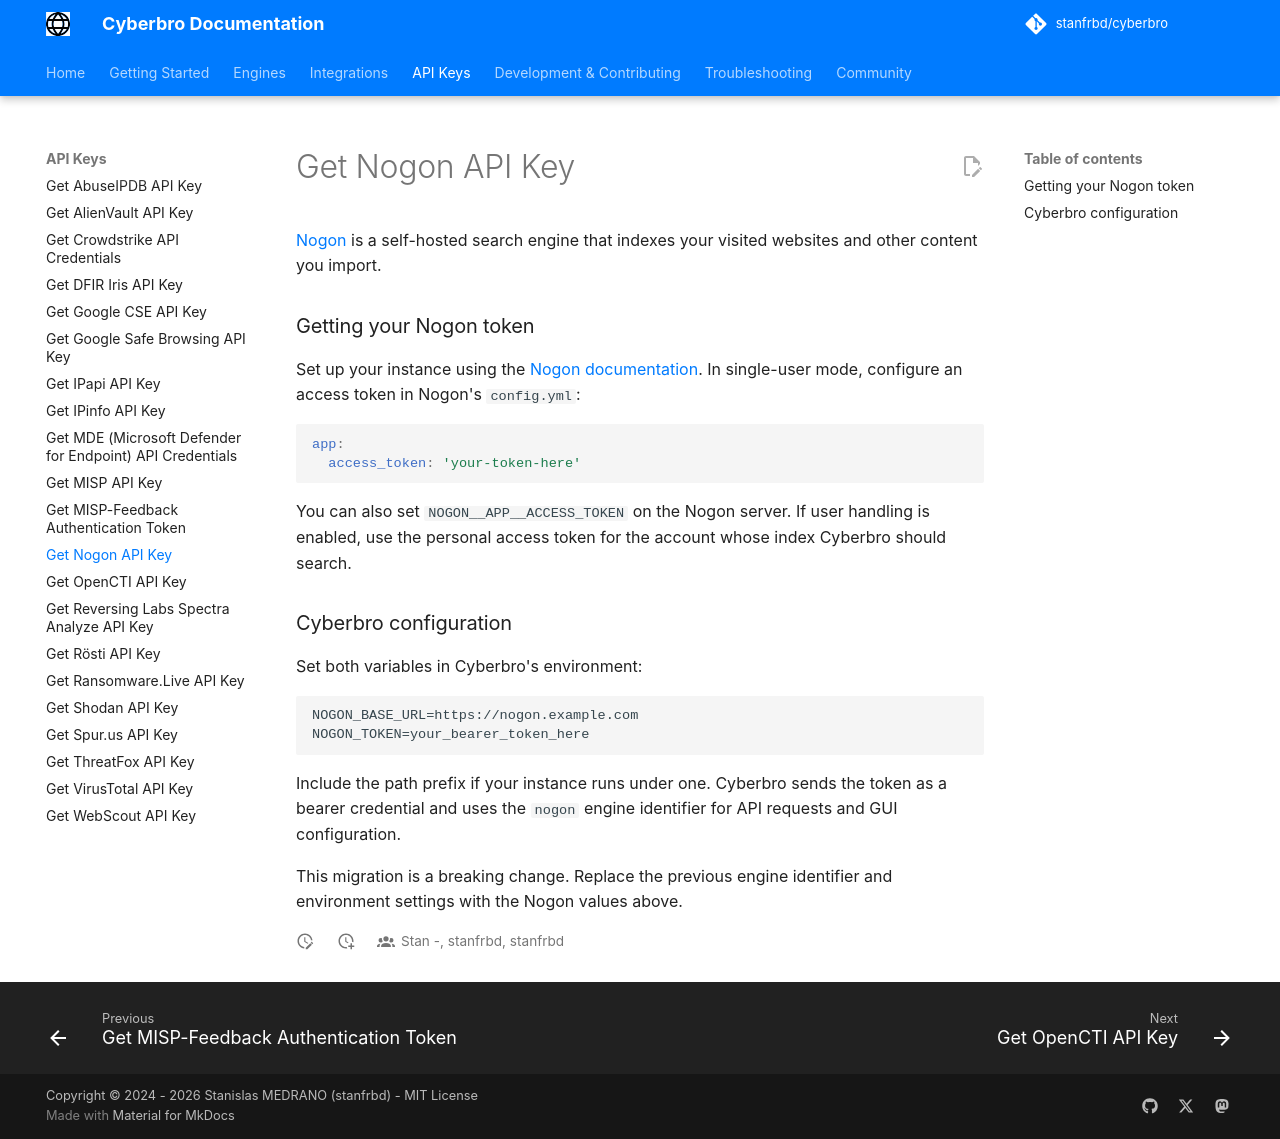

repository: stanfrbd/cyberbro · page: api-keys/Get-Nogon-API-key/index.html · generator: mkdocs

[Nogon](https://nogon.eu) is a self-hosted search engine that indexes your visited websites and other content you import.

### Getting your Nogon token

Set up your instance using the [Nogon documentation](https://nogon.eu/docs). In single-user mode, configure an access token in Nogon's `config.yml`:

```yaml
app:
  access_token: 'your-token-here'
```

You can also set `NOGON__APP__ACCESS_TOKEN` on the Nogon server. If user handling is enabled, use the personal access token for the account whose index Cyberbro should search.

### Cyberbro configuration

Set both variables in Cyberbro's environment:

```dotenv
NOGON_BASE_URL=https://nogon.example.com
NOGON_TOKEN=your_bearer_token_here
```

Include the path prefix if your instance runs under one. Cyberbro sends the token as a bearer credential and uses the `nogon` engine identifier for API requests and GUI configuration.

This migration is a breaking change. Replace the previous engine identifier and environment settings with the Nogon values above.
